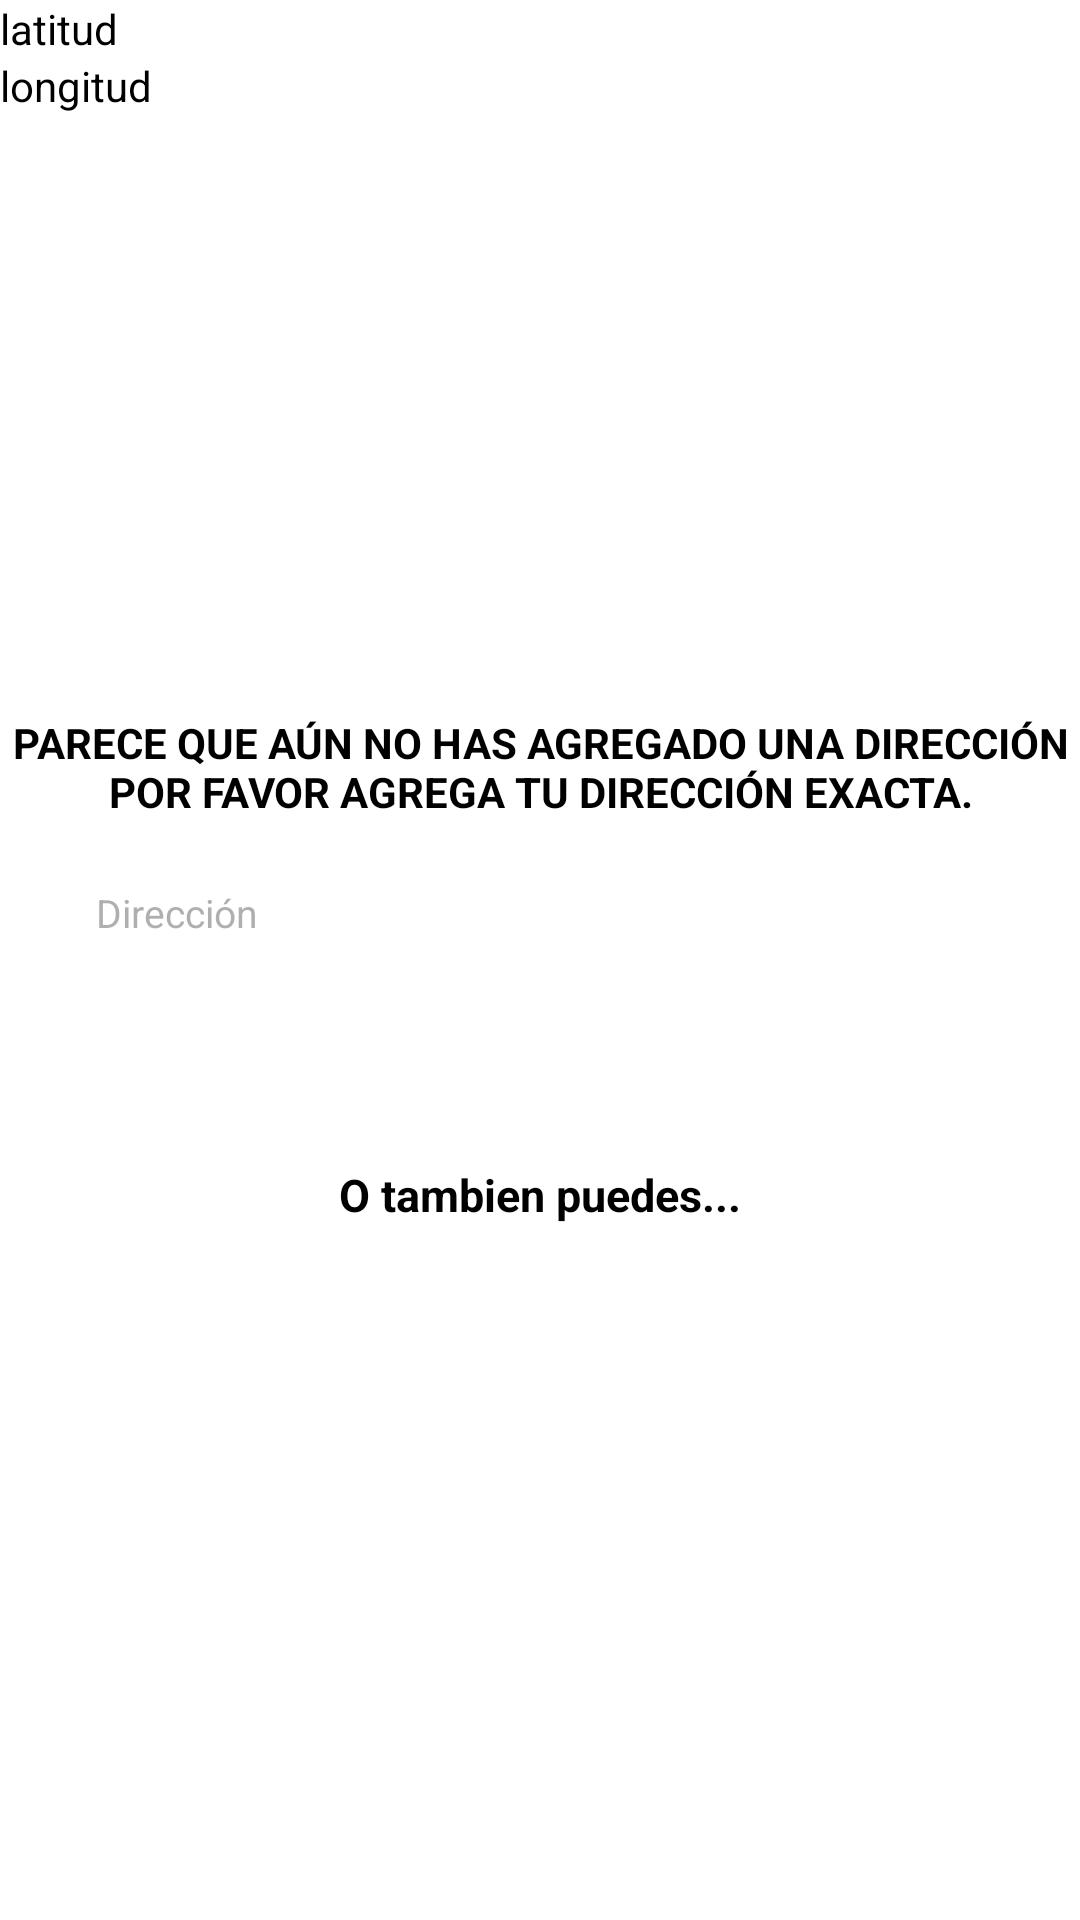

Layout XML and referenced resources for this Android screen:
<!-- AndroidManifest.xml: application theme Theme.AppCompat.NoActionBar -->
<!-- res/layout/agregar_direccion.xml -->
<?xml version="1.0" encoding="utf-8"?>
<LinearLayout
    xmlns:android="http://schemas.android.com/apk/res/android"
    xmlns:app="http://schemas.android.com/apk/res-auto"
    xmlns:tools="http://schemas.android.com/tools"
    android:layout_width="match_parent"
    android:layout_height="match_parent"
    android:orientation="vertical"
    android:background="@color/white"
    tools:context="com.laboratorio.pedidos_lab.front.AgregarDireccion">

    <TextView
        android:layout_width="match_parent"
        android:layout_height="wrap_content"
        android:id="@+id/latitudEdit2"

        android:textColor="@color/black"
        android:text="latitud" />

    <TextView
        android:layout_width="match_parent"
        android:layout_height="wrap_content"
        android:id="@+id/longitudEdit2"
        android:textColor="@color/black"
        android:text="longitud" />

    <TextView
        android:layout_width="match_parent"
        android:layout_height="wrap_content"
        android:text="PARECE QUE AÚN NO HAS AGREGADO UNA DIRECCIÓN
        POR FAVOR AGREGA TU DIRECCIÓN EXACTA."
        android:textColor="@color/black"
        android:gravity="center"
        android:textStyle="bold"
        android:layout_marginTop="200dp" />

    <EditText
        android:id="@+id/etDirecNew"
        android:layout_width="match_parent"
        android:layout_height="wrap_content"
        android:hint="Dirección"
        android:background="@drawable/caja_texto_circular"
        android:padding="12sp"
        android:textColor="@color/black"
        android:textColorHint="#9F807E7E"
        android:textSize="13sp"
        android:inputType="textMultiLine"
        android:layout_marginTop="10dp"
        android:layout_marginStart="20dp"
        android:layout_marginEnd="20dp" />

    <Button
        android:id="@+id/contDireccion"
        android:layout_width="match_parent"
        android:layout_height="wrap_content"
        android:text="CONTINUAR"
        android:background="@drawable/caja_texto_circular"
        android:layout_marginStart="20dp"
        android:layout_marginEnd="20dp"
        android:layout_marginTop="10dp"
        android:backgroundTint="#4CAF50"/>

    <TextView
        android:layout_width="match_parent"
        android:layout_height="wrap_content"
        android:text="O tambien puedes..."
        android:textColor="@color/black"
        android:textSize="15sp"
        android:textStyle="bold"
        android:gravity="center"
        android:layout_marginTop="5dp" />

    <Button
        android:id="@+id/maps"
        android:layout_width="match_parent"
        android:layout_height="wrap_content"
        android:layout_marginStart="20dp"
        android:layout_marginTop="10dp"
        android:layout_marginEnd="20dp"
        android:background="@drawable/caja_texto_circular"
        android:backgroundTint="@color/rojo"
        android:padding="5dp"
        android:text="OBTENER UBICACIÓN DESDE GOOGLE MAPS" />

</LinearLayout>
<!-- resources referenced by this layout -->
<resources>
  <color name="black">#FF000000</color>
  <color name="rojo">#F44336</color>
  <color name="white">#FFFFFFFF</color>
</resources>
